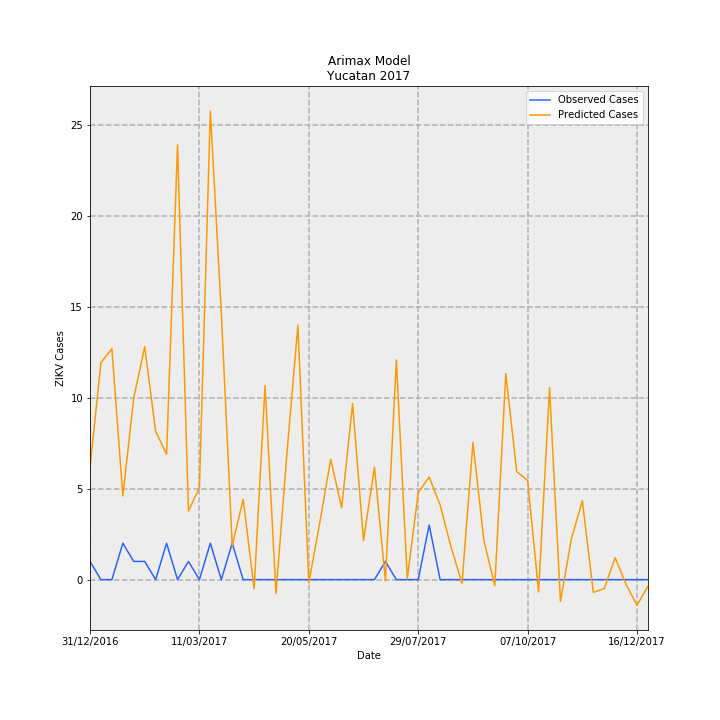

The file beside this chart, header and first rows:
Date, predictions_incidence, observed_incidence, Predicted Cases, Observed Cases, error
31/12/2016, 0.294, 0.04768, 6.166, 1, -5.166
07/01/2017, 0.5691, 0.0, 11.93, 0.0, -11.93
14/01/2017, 0.6051, 0.0, 12.69, 0.0, -12.69
21/01/2017, 0.2194, 0.09537, 4.601, 2, -2.601
28/01/2017, 0.4764, 0.04768, 9.99, 1, -8.99
04/02/2017, 0.6103, 0.04768, 12.8, 1, -11.8
11/02/2017, 0.3887, 0.0, 8.152, 0.0, -8.152
18/02/2017, 0.3286, 0.09537, 6.891, 2, -4.891
25/02/2017, 1.139, 0.0, 23.89, 0.0, -23.89
04/03/2017, 0.1797, 0.04768, 3.77, 1, -2.77
11/03/2017, 0.2409, 0.0, 5.052, 0.0, -5.052
18/03/2017, 1.228, 0.09537, 25.75, 2, -23.75
25/03/2017, 0.7003, 0.0, 14.69, 0.0, -14.69
01/04/2017, 0.08922, 0.09537, 1.871, 2, 0.1289
08/04/2017, 0.2105, 0.0, 4.415, 0.0, -4.415
15/04/2017, -0.02374, 0.0, -0.4979, 0.0, 0.4979
22/04/2017, 0.5084, 0.0, 10.66, 0.0, -10.66
29/04/2017, -0.03652, 0.0, -0.7659, 0.0, 0.7659
06/05/2017, 0.331, 0.0, 6.943, 0.0, -6.943
13/05/2017, 0.6668, 0.0, 13.98, 0.0, -13.98
20/05/2017, -0.008217, 0.0, -0.1723, 0.0, 0.1723
27/05/2017, 0.1494, 0.0, 3.132, 0.0, -3.132
03/06/2017, 0.3155, 0.0, 6.618, 0.0, -6.618
10/06/2017, 0.1881, 0.0, 3.945, 0.0, -3.945
17/06/2017, 0.4614, 0.0, 9.675, 0.0, -9.675
24/06/2017, 0.1024, 0.0, 2.148, 0.0, -2.148
01/07/2017, 0.2949, 0.0, 6.185, 0.0, -6.185
08/07/2017, -0.002203, 0.04768, -0.04621, 1, 1.046
15/07/2017, 0.5758, 0.0, 12.07, 0.0, -12.07
22/07/2017, 0.002252, 0.0, 0.04724, 0.0, -0.04724
29/07/2017, 0.2283, 0.0, 4.789, 0.0, -4.789
05/08/2017, 0.2687, 0.143, 5.636, 3.0, -2.636
12/08/2017, 0.1957, 0.0, 4.104, 0.0, -4.104
19/08/2017, 0.08523, 0.0, 1.787, 0.0, -1.787
26/08/2017, -0.009568, 0.0, -0.2007, 0.0, 0.2007
02/09/2017, 0.359, 0.0, 7.528, 0.0, -7.528
09/09/2017, 0.1023, 0.0, 2.146, 0.0, -2.146
16/09/2017, -0.01591, 0.0, -0.3336, 0.0, 0.3336
23/09/2017, 0.5399, 0.0, 11.32, 0.0, -11.32
30/09/2017, 0.2832, 0.0, 5.94, 0.0, -5.94
07/10/2017, 0.2596, 0.0, 5.443, 0.0, -5.443
14/10/2017, -0.03222, 0.0, -0.6757, 0.0, 0.6757
21/10/2017, 0.503, 0.0, 10.55, 0.0, -10.55
28/10/2017, -0.05721, 0.0, -1.2, 0.0, 1.2
04/11/2017, 0.1072, 0.0, 2.248, 0.0, -2.248
11/11/2017, 0.2066, 0.0, 4.333, 0.0, -4.333
18/11/2017, -0.03339, 0.0, -0.7003, 0.0, 0.7003
25/11/2017, -0.02346, 0.0, -0.4921, 0.0, 0.4921
02/12/2017, 0.05737, 0.0, 1.203, 0.0, -1.203
09/12/2017, -0.01312, 0.0, -0.2752, 0.0, 0.2752
16/12/2017, -0.06725, 0.0, -1.41, 0.0, 1.41
23/12/2017, -0.01671, 0.0, -0.3505, 0.0, 0.3505
